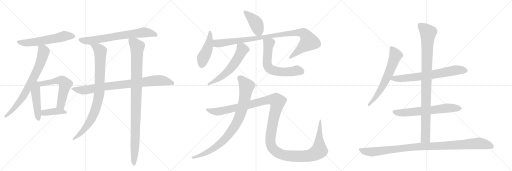
t = 0.00 s
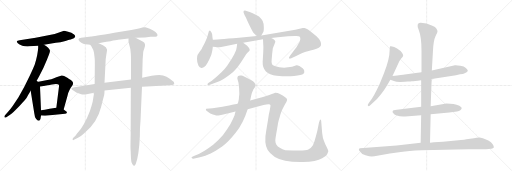
t = 3.63 s
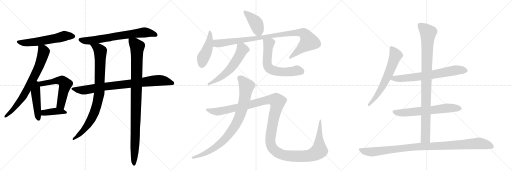
t = 7.25 s
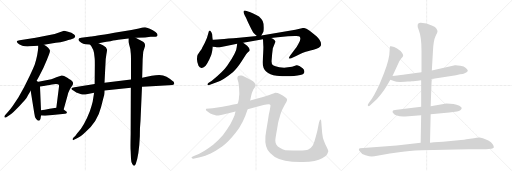
t = 10.88 s
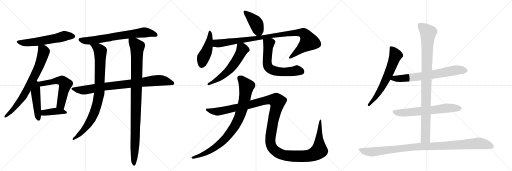
t = 14.51 s
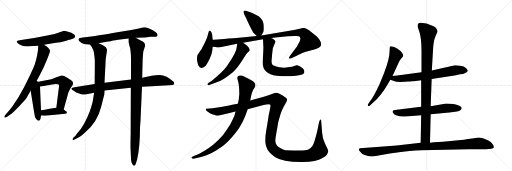
t = 18.14 s

The animated SVG that drew these frames (rendered in a browser with its animation timeline set to each time). Animation: 21 CSS @keyframes rules; one cycle of 18.14 s.

<svg version="1.1" viewBox="0 0 3072 1024" xmlns="http://www.w3.org/2000/svg">
  <g stroke="lightgray" stroke-dasharray="1,1" stroke-width="1" transform="scale(4, 4)">
    <line x1="0" y1="0" x2="256" y2="256"></line>
    <line x1="256" y1="0" x2="0" y2="256"></line>
    <line x1="128" y1="0" x2="128" y2="256"></line>
    <line x1="0" y1="128" x2="256" y2="128"></line>
    <line x1="256" y1="0" x2="512" y2="256"></line>
    <line x1="512" y1="0" x2="256" y2="256"></line>
    <line x1="384" y1="0" x2="384" y2="256"></line>
    <line x1="256" y1="128" x2="512" y2="128"></line>
    <line x1="512" y1="0" x2="768" y2="256"></line>
    <line x1="768" y1="0" x2="512" y2="256"></line>
    <line x1="640" y1="0" x2="640" y2="256"></line>
    <line x1="512" y1="128" x2="768" y2="128"></line>
  </g>
<g transform="scale(1, -1) translate(0, -850)">
   <style type="text/css">
    @keyframes keyframes0 {
      from {
       stroke: black;
       stroke-dashoffset: 593;
       stroke-width: 128;
       }
       66% {
       animation-timing-function: step-end;
       stroke: black;
       stroke-dashoffset: 0;
       stroke-width: 128;
       }
       to {
       stroke: black;
       stroke-width: 1024;
       }
       }
       #make-me-a-hanzi-animation-0 {
         animation: keyframes0 0.732585s both;
         animation-delay: 0.000000s;
         animation-timing-function: linear;
       }
    @keyframes keyframes1 {
      from {
       stroke: black;
       stroke-dashoffset: 753;
       stroke-width: 128;
       }
       71% {
       animation-timing-function: step-end;
       stroke: black;
       stroke-dashoffset: 0;
       stroke-width: 128;
       }
       to {
       stroke: black;
       stroke-width: 1024;
       }
       }
       #make-me-a-hanzi-animation-1 {
         animation: keyframes1 0.862793s both;
         animation-delay: 0.732585s;
         animation-timing-function: linear;
       }
    @keyframes keyframes2 {
      from {
       stroke: black;
       stroke-dashoffset: 470;
       stroke-width: 128;
       }
       60% {
       animation-timing-function: step-end;
       stroke: black;
       stroke-dashoffset: 0;
       stroke-width: 128;
       }
       to {
       stroke: black;
       stroke-width: 1024;
       }
       }
       #make-me-a-hanzi-animation-2 {
         animation: keyframes2 0.632487s both;
         animation-delay: 1.595378s;
         animation-timing-function: linear;
       }
    @keyframes keyframes3 {
      from {
       stroke: black;
       stroke-dashoffset: 585;
       stroke-width: 128;
       }
       66% {
       animation-timing-function: step-end;
       stroke: black;
       stroke-dashoffset: 0;
       stroke-width: 128;
       }
       to {
       stroke: black;
       stroke-width: 1024;
       }
       }
       #make-me-a-hanzi-animation-3 {
         animation: keyframes3 0.726074s both;
         animation-delay: 2.227865s;
         animation-timing-function: linear;
       }
    @keyframes keyframes4 {
      from {
       stroke: black;
       stroke-dashoffset: 403;
       stroke-width: 128;
       }
       57% {
       animation-timing-function: step-end;
       stroke: black;
       stroke-dashoffset: 0;
       stroke-width: 128;
       }
       to {
       stroke: black;
       stroke-width: 1024;
       }
       }
       #make-me-a-hanzi-animation-4 {
         animation: keyframes4 0.577962s both;
         animation-delay: 2.953939s;
         animation-timing-function: linear;
       }
    @keyframes keyframes5 {
      from {
       stroke: black;
       stroke-dashoffset: 715;
       stroke-width: 128;
       }
       70% {
       animation-timing-function: step-end;
       stroke: black;
       stroke-dashoffset: 0;
       stroke-width: 128;
       }
       to {
       stroke: black;
       stroke-width: 1024;
       }
       }
       #make-me-a-hanzi-animation-5 {
         animation: keyframes5 0.831868s both;
         animation-delay: 3.531901s;
         animation-timing-function: linear;
       }
    @keyframes keyframes6 {
      from {
       stroke: black;
       stroke-dashoffset: 871;
       stroke-width: 128;
       }
       74% {
       animation-timing-function: step-end;
       stroke: black;
       stroke-dashoffset: 0;
       stroke-width: 128;
       }
       to {
       stroke: black;
       stroke-width: 1024;
       }
       }
       #make-me-a-hanzi-animation-6 {
         animation: keyframes6 0.958822s both;
         animation-delay: 4.363770s;
         animation-timing-function: linear;
       }
    @keyframes keyframes7 {
      from {
       stroke: black;
       stroke-dashoffset: 898;
       stroke-width: 128;
       }
       75% {
       animation-timing-function: step-end;
       stroke: black;
       stroke-dashoffset: 0;
       stroke-width: 128;
       }
       to {
       stroke: black;
       stroke-width: 1024;
       }
       }
       #make-me-a-hanzi-animation-7 {
         animation: keyframes7 0.980794s both;
         animation-delay: 5.322591s;
         animation-timing-function: linear;
       }
    @keyframes keyframes8 {
      from {
       stroke: black;
       stroke-dashoffset: 1028;
       stroke-width: 128;
       }
       77% {
       animation-timing-function: step-end;
       stroke: black;
       stroke-dashoffset: 0;
       stroke-width: 128;
       }
       to {
       stroke: black;
       stroke-width: 1024;
       }
       }
       #make-me-a-hanzi-animation-8 {
         animation: keyframes8 1.086589s both;
         animation-delay: 6.303385s;
         animation-timing-function: linear;
       }
    @keyframes keyframes9 {
      from {
       stroke: black;
       stroke-dashoffset: 417;
       stroke-width: 128;
       }
       58% {
       animation-timing-function: step-end;
       stroke: black;
       stroke-dashoffset: 0;
       stroke-width: 128;
       }
       to {
       stroke: black;
       stroke-width: 1024;
       }
       }
       #make-me-a-hanzi-animation-9 {
         animation: keyframes9 0.589355s both;
         animation-delay: 7.389974s;
         animation-timing-function: linear;
       }
    @keyframes keyframes10 {
      from {
       stroke: black;
       stroke-dashoffset: 453;
       stroke-width: 128;
       }
       60% {
       animation-timing-function: step-end;
       stroke: black;
       stroke-dashoffset: 0;
       stroke-width: 128;
       }
       to {
       stroke: black;
       stroke-width: 1024;
       }
       }
       #make-me-a-hanzi-animation-10 {
         animation: keyframes10 0.618652s both;
         animation-delay: 7.979329s;
         animation-timing-function: linear;
       }
    @keyframes keyframes11 {
      from {
       stroke: black;
       stroke-dashoffset: 1015;
       stroke-width: 128;
       }
       77% {
       animation-timing-function: step-end;
       stroke: black;
       stroke-dashoffset: 0;
       stroke-width: 128;
       }
       to {
       stroke: black;
       stroke-width: 1024;
       }
       }
       #make-me-a-hanzi-animation-11 {
         animation: keyframes11 1.076009s both;
         animation-delay: 8.597982s;
         animation-timing-function: linear;
       }
    @keyframes keyframes12 {
      from {
       stroke: black;
       stroke-dashoffset: 590;
       stroke-width: 128;
       }
       66% {
       animation-timing-function: step-end;
       stroke: black;
       stroke-dashoffset: 0;
       stroke-width: 128;
       }
       to {
       stroke: black;
       stroke-width: 1024;
       }
       }
       #make-me-a-hanzi-animation-12 {
         animation: keyframes12 0.730143s both;
         animation-delay: 9.673991s;
         animation-timing-function: linear;
       }
    @keyframes keyframes13 {
      from {
       stroke: black;
       stroke-dashoffset: 638;
       stroke-width: 128;
       }
       67% {
       animation-timing-function: step-end;
       stroke: black;
       stroke-dashoffset: 0;
       stroke-width: 128;
       }
       to {
       stroke: black;
       stroke-width: 1024;
       }
       }
       #make-me-a-hanzi-animation-13 {
         animation: keyframes13 0.769206s both;
         animation-delay: 10.404134s;
         animation-timing-function: linear;
       }
    @keyframes keyframes14 {
      from {
       stroke: black;
       stroke-dashoffset: 892;
       stroke-width: 128;
       }
       74% {
       animation-timing-function: step-end;
       stroke: black;
       stroke-dashoffset: 0;
       stroke-width: 128;
       }
       to {
       stroke: black;
       stroke-width: 1024;
       }
       }
       #make-me-a-hanzi-animation-14 {
         animation: keyframes14 0.975911s both;
         animation-delay: 11.173340s;
         animation-timing-function: linear;
       }
    @keyframes keyframes15 {
      from {
       stroke: black;
       stroke-dashoffset: 1458;
       stroke-width: 128;
       }
       83% {
       animation-timing-function: step-end;
       stroke: black;
       stroke-dashoffset: 0;
       stroke-width: 128;
       }
       to {
       stroke: black;
       stroke-width: 1024;
       }
       }
       #make-me-a-hanzi-animation-15 {
         animation: keyframes15 1.436523s both;
         animation-delay: 12.149251s;
         animation-timing-function: linear;
       }
    @keyframes keyframes16 {
      from {
       stroke: black;
       stroke-dashoffset: 654;
       stroke-width: 128;
       }
       68% {
       animation-timing-function: step-end;
       stroke: black;
       stroke-dashoffset: 0;
       stroke-width: 128;
       }
       to {
       stroke: black;
       stroke-width: 1024;
       }
       }
       #make-me-a-hanzi-animation-16 {
         animation: keyframes16 0.782227s both;
         animation-delay: 13.585775s;
         animation-timing-function: linear;
       }
    @keyframes keyframes17 {
      from {
       stroke: black;
       stroke-dashoffset: 709;
       stroke-width: 128;
       }
       70% {
       animation-timing-function: step-end;
       stroke: black;
       stroke-dashoffset: 0;
       stroke-width: 128;
       }
       to {
       stroke: black;
       stroke-width: 1024;
       }
       }
       #make-me-a-hanzi-animation-17 {
         animation: keyframes17 0.826986s both;
         animation-delay: 14.368001s;
         animation-timing-function: linear;
       }
    @keyframes keyframes18 {
      from {
       stroke: black;
       stroke-dashoffset: 652;
       stroke-width: 128;
       }
       68% {
       animation-timing-function: step-end;
       stroke: black;
       stroke-dashoffset: 0;
       stroke-width: 128;
       }
       to {
       stroke: black;
       stroke-width: 1024;
       }
       }
       #make-me-a-hanzi-animation-18 {
         animation: keyframes18 0.780599s both;
         animation-delay: 15.194987s;
         animation-timing-function: linear;
       }
    @keyframes keyframes19 {
      from {
       stroke: black;
       stroke-dashoffset: 983;
       stroke-width: 128;
       }
       76% {
       animation-timing-function: step-end;
       stroke: black;
       stroke-dashoffset: 0;
       stroke-width: 128;
       }
       to {
       stroke: black;
       stroke-width: 1024;
       }
       }
       #make-me-a-hanzi-animation-19 {
         animation: keyframes19 1.049967s both;
         animation-delay: 15.975586s;
         animation-timing-function: linear;
       }
    @keyframes keyframes20 {
      from {
       stroke: black;
       stroke-dashoffset: 1057;
       stroke-width: 128;
       }
       77% {
       animation-timing-function: step-end;
       stroke: black;
       stroke-dashoffset: 0;
       stroke-width: 128;
       }
       to {
       stroke: black;
       stroke-width: 1024;
       }
       }
       #make-me-a-hanzi-animation-20 {
         animation: keyframes20 1.110189s both;
         animation-delay: 17.025553s;
         animation-timing-function: linear;
       }
</style>
<path d="M 264 583 L 335 594 Q 362 597 392.5 605.5 Q 423 614 424 614 L 443 622 Q 459 632 444.5 644 Q 430 656 408.5 661 Q 387 666 384 666 L 328 647 L 214 624 L 156 616 L 118 609 Q 102 607 101 603.5 Q 100 600 107 591 Q 114 582 134 576.5 Q 154 571 178 573 Q 202 575 229 577 L 264 583 Z" fill="lightgray"></path> 
<path d="M 215 357 L 235 394 Q 260 438 281 491 L 294 524 Q 300 539 300 547 Q 296 565 264 583 C 239 599 229 605 229 577 L 229 564 Q 229 554 223 520 Q 216 486 208 463 Q 199 440 180 400 L 146 330 L 111 268 L 75 213 Q 63 195 46 178 L 30 160 Q 24 152 27 148 Q 30 143 38 148 L 56 160 Q 67 166 93 191 Q 119 216 133 233 Q 151 251 159 263 Q 166 275 184 306 L 215 357 Z" fill="lightgray"></path> 
<path d="M 184 306 L 206 170 Q 208 149 216 138 Q 224 126 232 126 Q 241 128 243 139 L 246 158 L 246 190 L 240 332 C 238 381 171 388 184 306 Z" fill="lightgray"></path> 
<path d="M 240 332 L 272 337 L 275 338 Q 279 338 312 344 Q 345 350 353 342 Q 355 336 354 332 L 352 315 L 338 205 C 334 175 374 165 382 194 L 405 276 Q 408 293 415 306 Q 420 321 433 337 Q 445 352 432 365 Q 427 370 404 385 Q 380 399 370 398 Q 359 396 338 387 Q 317 377 308 376 L 215 357 C 186 351 210 327 240 332 Z" fill="lightgray"></path> 
<path d="M 390 168 Q 399 168 401 174 Q 403 180 396 184 L 382 194 C 360 209 360 209 338 205 L 328 203 L 298 198 Q 266 190 246 190 C 216 189 216 160 246 158 L 270 156 L 390 168 Z" fill="lightgray"></path> 
<path d="M 686 655 Q 556 632 546 632 L 487 624 Q 460 620 478 602 Q 496 584 528 584 L 541 583 L 592 591 L 622 597 Q 635 601 663 604 Q 697 611 709 612 L 771 620 L 814 624 L 870 626 L 904 630 L 933 631 Q 941 631 945 638 Q 948 647 933 659 Q 918 671 898.5 678.5 Q 879 686 871 687 Q 863 688 833 680 L 788 671 L 686 655 Z" fill="lightgray"></path> 
<path d="M 568 347 L 447 328 Q 431 326 429 321 Q 427 316 435 311 Q 443 306 449 302 L 458 296 Q 461 294 462 294 L 487 286 Q 497 282 512 284 L 565 295 L 627 308 L 785 325 L 852 330 L 910 334 L 1013 339 Q 1039 340 1045 346 Q 1046 353 1042 360 Q 1037 366 1018.5 379 Q 1000 392 978.5 398 Q 957 404 910 396 L 853 385 L 786 374 L 627 354 L 568 347 Z" fill="lightgray"></path> 
<path d="M 541 583 L 548 573 Q 562 550 564 534 L 568 502 Q 569 494 569 462 L 568 347 L 565 295 L 563 284 L 556 240 Q 549 211 539 184 Q 507 100 466 54 Q 460 46 454 38 L 440 24 Q 434 18 436 12 Q 438 7 450 15 L 468 24 Q 482 31 510 56 Q 584 116 607 210 Q 622 272 625 280 Q 627 287 627 308 L 627 354 L 633 472 Q 633 495 638 522 Q 643 549 642 554 Q 641 558 635 568 Q 622 579 592 591 C 564 603 525 608 541 583 Z" fill="lightgray"></path> 
<path d="M 785 325 L 784 47 Q 782 -44 784 -53 L 786 -101 Q 787 -120 793 -132 Q 799 -144 804 -144 Q 809 -144 815 -131 Q 834 -80 839 32 Q 839 88 843 126 L 852 330 L 853 385 L 856 496 L 858 521 Q 859 540 861 546 Q 863 551 867 565 Q 876 587 861 599 L 842 609 Q 832 613 814 624 C 788 639 770 649 771 620 L 771 603 Q 770 603 782 557 L 785 527 Q 786 517 786 490 L 786 374 L 785 325 Z" fill="lightgray"></path> 
<path d="M 1470 788 Q 1461 788 1461 781 Q 1461 773 1476 744 Q 1484 724 1501 691 Q 1517 658 1525 650 Q 1533 642 1541 635 C 1558 620 1558 620 1568 638 L 1579 657 Q 1583 661 1583 686 Q 1583 711 1576 725 Q 1569 738 1554 752 Q 1540 762 1516 772 Q 1497 782 1484 784 L 1470 788 Z" fill="lightgray"></path> 
<path d="M 1277 612 L 1275 625 L 1273 645 Q 1257 688 1249 649 L 1242 625 Q 1231 596 1213 565 Q 1211 558 1208 554 L 1200 544 L 1186 522 Q 1183 518 1182 498.5 Q 1181 479 1191 456 Q 1197 445 1209 443.5 Q 1221 442 1234 456 Q 1243 468 1256.5 495.5 Q 1270 523 1271 535 Q 1275 550 1277 571 L 1277 612 Z" fill="lightgray"></path> 
<path d="M 1541 635 L 1434 624 Q 1291 613 1277 612 C 1247 610 1247 575 1277 571 L 1295 569 Q 1304 566 1335 571 L 1423 588 L 1459 595 L 1578 616 L 1627 623 L 1667 628 L 1728 633 L 1769 635 Q 1793 636 1797 632 Q 1810 619 1790 587 Q 1783 572 1767 552 L 1740 517 Q 1731 503 1734 500 Q 1742 498 1748 502 L 1780 517 Q 1812 533 1826 538 Q 1840 543 1881 553 Q 1922 563 1926 580 Q 1930 604 1899 633 L 1858 666 Q 1836 683 1825 683 L 1817 683 L 1772 672 L 1568 638 L 1541 635 Z" fill="lightgray"></path> 
<path d="M 1423 588 L 1421 572 Q 1421 540 1363 456 Q 1339 421 1271 366 L 1250 353 Q 1244 349 1245 342 Q 1247 337 1260 342 L 1304 359 Q 1338 370 1397 418 Q 1422 440 1451 485 L 1477 525 Q 1482 534 1491 541 Q 1509 550 1483 576 L 1459 595 C 1435 614 1427 618 1423 588 Z" fill="lightgray"></path> 
<path d="M 1578 616 L 1580 574 Q 1581 571 1579 530 L 1576 481 Q 1573 407 1660 397 Q 1717 391 1764 395 Q 1811 398 1821 408 Q 1824 413 1826 418 Q 1828 432 1816 442 Q 1791 462 1779 459 L 1752 450 L 1728 447 Q 1702 443 1676 448 Q 1649 452 1638 459 Q 1627 466 1630 492 L 1633 529 L 1637 561 L 1649 591 Q 1652 599 1652 602 Q 1652 605 1645 612 Q 1638 619 1627 623 C 1600 637 1577 646 1578 616 Z" fill="lightgray"></path> 
<path d="M 1501 248 L 1507 276 Q 1509 291 1520 314 L 1529 328 Q 1534 339 1532 342 L 1531 347 L 1527 355 Q 1523 362 1491 378.5 Q 1459 395 1449 397.5 Q 1439 400 1433 396 Q 1426 394 1425 388 Q 1423 383 1425 375 L 1431 354 Q 1436 323 1436 287 Q 1434 272 1433 256 Q 1429 236 1427 229 L 1413 182 L 1407 158 Q 1399 137 1382 106 Q 1358 67 1337 40 Q 1310 9 1279 -17 Q 1215 -66 1174 -80 L 1157 -88 Q 1145 -92 1150.5 -97.5 Q 1156 -103 1159 -102 L 1187 -96 Q 1238 -82 1264 -69.5 Q 1290 -57 1333 -28 Q 1370 -1 1415 56 Q 1460 113 1486 196 L 1501 248 Z" fill="lightgray"></path> 
<path d="M 1618 187 L 1613 164 L 1608 131 L 1598 71 Q 1582 -10 1606 -49 Q 1618 -69 1649 -91 Q 1697 -121 1803 -121 Q 1896 -123 1933 -99 Q 1956 -87 1963 -74 L 1970 -56 Q 1970 -52 1960 -31 Q 1952 -18 1944 5 Q 1936 22 1933 53 L 1927 126 Q 1923 137 1920 132 L 1914 116 L 1904 67 Q 1886 -7 1875.5 -23.5 Q 1865 -40 1847.5 -48 Q 1830 -56 1712 -50 Q 1695 -46 1679 -36 Q 1652 -21 1652 6 Q 1652 18 1658 51 Q 1664 84 1666.5 100.5 Q 1669 117 1672 127.5 Q 1675 138 1683 166 Q 1691 194 1719 241 Q 1726 252 1720 260 Q 1714 268 1696 278.5 Q 1678 289 1666 293 Q 1653 295 1650.5 294.5 Q 1648 294 1631.5 286.5 Q 1615 279 1583 271 L 1501 248 L 1427 229 L 1393 222 Q 1386 218 1335 211 L 1275 202 L 1237 198 Q 1235 193 1235.5 191.5 Q 1236 190 1243 183 Q 1250 176 1262 170 Q 1296 158 1301 157.5 Q 1306 157 1319 160 L 1340 164 Q 1362 170 1365 170 L 1413 182 L 1486 196 L 1581 221 Q 1623 232 1623 219 Q 1623 211 1620 199 L 1618 187 Z" fill="lightgray"></path> 
<path d="M 2355 395 L 2389 468 Q 2395 486 2406 499 Q 2418 511 2419 517 Q 2420 522 2412 534 Q 2404 545 2393 552 Q 2386 561 2365 569 Q 2345 576 2341 573 Q 2338 570 2338 552 Q 2338 497 2304 411 L 2277 346 Q 2243 272 2218 240 L 2210 228 Q 2204 220 2208 216 Q 2212 212 2218 217 L 2231 228 Q 2262 254 2286 286 Q 2310 317 2320 335 L 2342 372 L 2355 395 Z" fill="lightgray"></path> 
<path d="M 2590 377 L 2736 400 L 2760 405 Q 2781 407 2788 412 Q 2807 419 2807 426 Q 2806 433 2795 443 Q 2785 452 2762 456 Q 2739 460 2730 459 L 2591 428 L 2529 418 L 2428 404 Q 2418 402 2355 395 C 2325 392 2314 382 2342 372 L 2368 363 Q 2379 357 2430 360 L 2447 362 Q 2465 362 2471 364 Q 2477 363 2527 370 L 2590 377 Z" fill="lightgray"></path> 
<path d="M 2584 165 L 2696 176 L 2742 182 Q 2768 187 2770 201 Q 2773 207 2756 216 Q 2725 230 2678 230 L 2584 214 L 2527 210 L 2381 192 Q 2358 191 2356 184 Q 2353 179 2360 172 Q 2366 163 2376 159 Q 2406 149 2432 152 L 2527 159 L 2584 165 Z" fill="lightgray"></path> 
<path d="M 2580 -5 L 2584 165 L 2584 214 L 2590 377 L 2591 428 L 2598 550 Q 2601 609 2613 634 Q 2626 659 2625 664 Q 2625 668 2619 679 Q 2613 689 2594 696 Q 2559 713 2525 714 Q 2506 715 2506 698 Q 2504 690 2512 672 Q 2529 630 2529 546 L 2529 418 L 2527 370 L 2527 210 L 2527 159 L 2524 -6 C 2523 -36 2579 -35 2580 -5 Z" fill="lightgray"></path> 
<path d="M 2246 -86 L 2339 -70 L 2405 -61 Q 2450 -54 2529 -51 L 2810 -44 Q 2901 -46 2916 -44 L 2948 -41 Q 2960 -39 2963 -34 Q 2964 -27 2956 -15 Q 2949 -3 2930 8 Q 2892 26 2875 26 Q 2859 26 2844 22 L 2798 15 Q 2787 12 2766 11 L 2658 0 L 2604 -2 L 2580 -5 L 2524 -6 L 2380 -22 L 2160 -38 Q 2156 -38 2154 -43 Q 2152 -49 2156 -54 Q 2169 -75 2193 -81 Q 2217 -88 2231 -88 Q 2235 -86 2246 -86 Z" fill="lightgray"></path> 
      <clipPath id="make-me-a-hanzi-clip-0">
      <path d="M 264 583 L 335 594 Q 362 597 392.5 605.5 Q 423 614 424 614 L 443 622 Q 459 632 444.5 644 Q 430 656 408.5 661 Q 387 666 384 666 L 328 647 L 214 624 L 156 616 L 118 609 Q 102 607 101 603.5 Q 100 600 107 591 Q 114 582 134 576.5 Q 154 571 178 573 Q 202 575 229 577 L 264 583 Z" fill="lightgray"></path>
      </clipPath>
      <path clip-path="url(#make-me-a-hanzi-clip-0)" d="M 107 599 L 157 594 L 221 600 L 385 635 L 440 633 " fill="none" id="make-me-a-hanzi-animation-0" stroke-dasharray="465 930" stroke-linecap="round"></path>

      <clipPath id="make-me-a-hanzi-clip-1">
      <path d="M 215 357 L 235 394 Q 260 438 281 491 L 294 524 Q 300 539 300 547 Q 296 565 264 583 C 239 599 229 605 229 577 L 229 564 Q 229 554 223 520 Q 216 486 208 463 Q 199 440 180 400 L 146 330 L 111 268 L 75 213 Q 63 195 46 178 L 30 160 Q 24 152 27 148 Q 30 143 38 148 L 56 160 Q 67 166 93 191 Q 119 216 133 233 Q 151 251 159 263 Q 166 275 184 306 L 215 357 Z" fill="lightgray"></path>
      </clipPath>
      <path clip-path="url(#make-me-a-hanzi-clip-1)" d="M 236 571 L 262 541 L 240 466 L 203 387 L 138 271 L 79 194 L 32 153 " fill="none" id="make-me-a-hanzi-animation-1" stroke-dasharray="625 1250" stroke-linecap="round"></path>

      <clipPath id="make-me-a-hanzi-clip-2">
      <path d="M 184 306 L 206 170 Q 208 149 216 138 Q 224 126 232 126 Q 241 128 243 139 L 246 158 L 246 190 L 240 332 C 238 381 171 388 184 306 Z" fill="lightgray"></path>
      </clipPath>
      <path clip-path="url(#make-me-a-hanzi-clip-2)" d="M 215 348 L 219 322 L 213 300 L 231 136 " fill="none" id="make-me-a-hanzi-animation-2" stroke-dasharray="342 684" stroke-linecap="round"></path>

      <clipPath id="make-me-a-hanzi-clip-3">
      <path d="M 240 332 L 272 337 L 275 338 Q 279 338 312 344 Q 345 350 353 342 Q 355 336 354 332 L 352 315 L 338 205 C 334 175 374 165 382 194 L 405 276 Q 408 293 415 306 Q 420 321 433 337 Q 445 352 432 365 Q 427 370 404 385 Q 380 399 370 398 Q 359 396 338 387 Q 317 377 308 376 L 215 357 C 186 351 210 327 240 332 Z" fill="lightgray"></path>
      </clipPath>
      <path clip-path="url(#make-me-a-hanzi-clip-3)" d="M 223 357 L 245 348 L 353 368 L 381 360 L 392 346 L 365 226 L 376 203 " fill="none" id="make-me-a-hanzi-animation-3" stroke-dasharray="457 914" stroke-linecap="round"></path>

      <clipPath id="make-me-a-hanzi-clip-4">
      <path d="M 390 168 Q 399 168 401 174 Q 403 180 396 184 L 382 194 C 360 209 360 209 338 205 L 328 203 L 298 198 Q 266 190 246 190 C 216 189 216 160 246 158 L 270 156 L 390 168 Z" fill="lightgray"></path>
      </clipPath>
      <path clip-path="url(#make-me-a-hanzi-clip-4)" d="M 252 163 L 263 174 L 341 184 L 393 176 " fill="none" id="make-me-a-hanzi-animation-4" stroke-dasharray="275 550" stroke-linecap="round"></path>

      <clipPath id="make-me-a-hanzi-clip-5">
      <path d="M 686 655 Q 556 632 546 632 L 487 624 Q 460 620 478 602 Q 496 584 528 584 L 541 583 L 592 591 L 622 597 Q 635 601 663 604 Q 697 611 709 612 L 771 620 L 814 624 L 870 626 L 904 630 L 933 631 Q 941 631 945 638 Q 948 647 933 659 Q 918 671 898.5 678.5 Q 879 686 871 687 Q 863 688 833 680 L 788 671 L 686 655 Z" fill="lightgray"></path>
      </clipPath>
      <path clip-path="url(#make-me-a-hanzi-clip-5)" d="M 483 613 L 501 607 L 550 608 L 676 632 L 868 657 L 907 652 L 935 641 " fill="none" id="make-me-a-hanzi-animation-5" stroke-dasharray="587 1174" stroke-linecap="round"></path>

      <clipPath id="make-me-a-hanzi-clip-6">
      <path d="M 568 347 L 447 328 Q 431 326 429 321 Q 427 316 435 311 Q 443 306 449 302 L 458 296 Q 461 294 462 294 L 487 286 Q 497 282 512 284 L 565 295 L 627 308 L 785 325 L 852 330 L 910 334 L 1013 339 Q 1039 340 1045 346 Q 1046 353 1042 360 Q 1037 366 1018.5 379 Q 1000 392 978.5 398 Q 957 404 910 396 L 853 385 L 786 374 L 627 354 L 568 347 Z" fill="lightgray"></path>
      </clipPath>
      <path clip-path="url(#make-me-a-hanzi-clip-6)" d="M 436 318 L 504 310 L 637 333 L 951 369 L 1015 359 L 1024 371 L 1024 355 " fill="none" id="make-me-a-hanzi-animation-6" stroke-dasharray="743 1486" stroke-linecap="round"></path>

      <clipPath id="make-me-a-hanzi-clip-7">
      <path d="M 541 583 L 548 573 Q 562 550 564 534 L 568 502 Q 569 494 569 462 L 568 347 L 565 295 L 563 284 L 556 240 Q 549 211 539 184 Q 507 100 466 54 Q 460 46 454 38 L 440 24 Q 434 18 436 12 Q 438 7 450 15 L 468 24 Q 482 31 510 56 Q 584 116 607 210 Q 622 272 625 280 Q 627 287 627 308 L 627 354 L 633 472 Q 633 495 638 522 Q 643 549 642 554 Q 641 558 635 568 Q 622 579 592 591 C 564 603 525 608 541 583 Z" fill="lightgray"></path>
      </clipPath>
      <path clip-path="url(#make-me-a-hanzi-clip-7)" d="M 548 580 L 589 560 L 603 539 L 593 277 L 578 210 L 546 133 L 494 61 L 442 17 " fill="none" id="make-me-a-hanzi-animation-7" stroke-dasharray="770 1540" stroke-linecap="round"></path>

      <clipPath id="make-me-a-hanzi-clip-8">
      <path d="M 785 325 L 784 47 Q 782 -44 784 -53 L 786 -101 Q 787 -120 793 -132 Q 799 -144 804 -144 Q 809 -144 815 -131 Q 834 -80 839 32 Q 839 88 843 126 L 852 330 L 853 385 L 856 496 L 858 521 Q 859 540 861 546 Q 863 551 867 565 Q 876 587 861 599 L 842 609 Q 832 613 814 624 C 788 639 770 649 771 620 L 771 603 Q 770 603 782 557 L 785 527 Q 786 517 786 490 L 786 374 L 785 325 Z" fill="lightgray"></path>
      </clipPath>
      <path clip-path="url(#make-me-a-hanzi-clip-8)" d="M 779 616 L 823 570 L 804 -138 " fill="none" id="make-me-a-hanzi-animation-8" stroke-dasharray="900 1800" stroke-linecap="round"></path>

      <clipPath id="make-me-a-hanzi-clip-9">
      <path d="M 1470 788 Q 1461 788 1461 781 Q 1461 773 1476 744 Q 1484 724 1501 691 Q 1517 658 1525 650 Q 1533 642 1541 635 C 1558 620 1558 620 1568 638 L 1579 657 Q 1583 661 1583 686 Q 1583 711 1576 725 Q 1569 738 1554 752 Q 1540 762 1516 772 Q 1497 782 1484 784 L 1470 788 Z" fill="lightgray"></path>
      </clipPath>
      <path clip-path="url(#make-me-a-hanzi-clip-9)" d="M 1470 779 L 1535 713 L 1560 649 " fill="none" id="make-me-a-hanzi-animation-9" stroke-dasharray="289 578" stroke-linecap="round"></path>

      <clipPath id="make-me-a-hanzi-clip-10">
      <path d="M 1277 612 L 1275 625 L 1273 645 Q 1257 688 1249 649 L 1242 625 Q 1231 596 1213 565 Q 1211 558 1208 554 L 1200 544 L 1186 522 Q 1183 518 1182 498.5 Q 1181 479 1191 456 Q 1197 445 1209 443.5 Q 1221 442 1234 456 Q 1243 468 1256.5 495.5 Q 1270 523 1271 535 Q 1275 550 1277 571 L 1277 612 Z" fill="lightgray"></path>
      </clipPath>
      <path clip-path="url(#make-me-a-hanzi-clip-10)" d="M 1262 654 L 1251 578 L 1220 507 L 1211 465 " fill="none" id="make-me-a-hanzi-animation-10" stroke-dasharray="325 650" stroke-linecap="round"></path>

      <clipPath id="make-me-a-hanzi-clip-11">
      <path d="M 1541 635 L 1434 624 Q 1291 613 1277 612 C 1247 610 1247 575 1277 571 L 1295 569 Q 1304 566 1335 571 L 1423 588 L 1459 595 L 1578 616 L 1627 623 L 1667 628 L 1728 633 L 1769 635 Q 1793 636 1797 632 Q 1810 619 1790 587 Q 1783 572 1767 552 L 1740 517 Q 1731 503 1734 500 Q 1742 498 1748 502 L 1780 517 Q 1812 533 1826 538 Q 1840 543 1881 553 Q 1922 563 1926 580 Q 1930 604 1899 633 L 1858 666 Q 1836 683 1825 683 L 1817 683 L 1772 672 L 1568 638 L 1541 635 Z" fill="lightgray"></path>
      </clipPath>
      <path clip-path="url(#make-me-a-hanzi-clip-11)" d="M 1280 605 L 1298 592 L 1323 592 L 1767 654 L 1800 656 L 1824 650 L 1853 601 L 1741 503 " fill="none" id="make-me-a-hanzi-animation-11" stroke-dasharray="887 1774" stroke-linecap="round"></path>

      <clipPath id="make-me-a-hanzi-clip-12">
      <path d="M 1423 588 L 1421 572 Q 1421 540 1363 456 Q 1339 421 1271 366 L 1250 353 Q 1244 349 1245 342 Q 1247 337 1260 342 L 1304 359 Q 1338 370 1397 418 Q 1422 440 1451 485 L 1477 525 Q 1482 534 1491 541 Q 1509 550 1483 576 L 1459 595 C 1435 614 1427 618 1423 588 Z" fill="lightgray"></path>
      </clipPath>
      <path clip-path="url(#make-me-a-hanzi-clip-12)" d="M 1430 583 L 1454 554 L 1398 458 L 1335 395 L 1253 345 " fill="none" id="make-me-a-hanzi-animation-12" stroke-dasharray="462 924" stroke-linecap="round"></path>

      <clipPath id="make-me-a-hanzi-clip-13">
      <path d="M 1578 616 L 1580 574 Q 1581 571 1579 530 L 1576 481 Q 1573 407 1660 397 Q 1717 391 1764 395 Q 1811 398 1821 408 Q 1824 413 1826 418 Q 1828 432 1816 442 Q 1791 462 1779 459 L 1752 450 L 1728 447 Q 1702 443 1676 448 Q 1649 452 1638 459 Q 1627 466 1630 492 L 1633 529 L 1637 561 L 1649 591 Q 1652 599 1652 602 Q 1652 605 1645 612 Q 1638 619 1627 623 C 1600 637 1577 646 1578 616 Z" fill="lightgray"></path>
      </clipPath>
      <path clip-path="url(#make-me-a-hanzi-clip-13)" d="M 1585 609 L 1612 588 L 1602 473 L 1618 439 L 1670 421 L 1715 419 L 1782 428 L 1808 421 " fill="none" id="make-me-a-hanzi-animation-13" stroke-dasharray="510 1020" stroke-linecap="round"></path>

      <clipPath id="make-me-a-hanzi-clip-14">
      <path d="M 1501 248 L 1507 276 Q 1509 291 1520 314 L 1529 328 Q 1534 339 1532 342 L 1531 347 L 1527 355 Q 1523 362 1491 378.5 Q 1459 395 1449 397.5 Q 1439 400 1433 396 Q 1426 394 1425 388 Q 1423 383 1425 375 L 1431 354 Q 1436 323 1436 287 Q 1434 272 1433 256 Q 1429 236 1427 229 L 1413 182 L 1407 158 Q 1399 137 1382 106 Q 1358 67 1337 40 Q 1310 9 1279 -17 Q 1215 -66 1174 -80 L 1157 -88 Q 1145 -92 1150.5 -97.5 Q 1156 -103 1159 -102 L 1187 -96 Q 1238 -82 1264 -69.5 Q 1290 -57 1333 -28 Q 1370 -1 1415 56 Q 1460 113 1486 196 L 1501 248 Z" fill="lightgray"></path>
      </clipPath>
      <path clip-path="url(#make-me-a-hanzi-clip-14)" d="M 1440 382 L 1467 353 L 1479 334 L 1478 324 L 1453 198 L 1438 153 L 1405 89 L 1360 29 L 1302 -25 L 1244 -62 L 1157 -95 " fill="none" id="make-me-a-hanzi-animation-14" stroke-dasharray="764 1528" stroke-linecap="round"></path>

      <clipPath id="make-me-a-hanzi-clip-15">
      <path d="M 1618 187 L 1613 164 L 1608 131 L 1598 71 Q 1582 -10 1606 -49 Q 1618 -69 1649 -91 Q 1697 -121 1803 -121 Q 1896 -123 1933 -99 Q 1956 -87 1963 -74 L 1970 -56 Q 1970 -52 1960 -31 Q 1952 -18 1944 5 Q 1936 22 1933 53 L 1927 126 Q 1923 137 1920 132 L 1914 116 L 1904 67 Q 1886 -7 1875.5 -23.5 Q 1865 -40 1847.5 -48 Q 1830 -56 1712 -50 Q 1695 -46 1679 -36 Q 1652 -21 1652 6 Q 1652 18 1658 51 Q 1664 84 1666.5 100.5 Q 1669 117 1672 127.5 Q 1675 138 1683 166 Q 1691 194 1719 241 Q 1726 252 1720 260 Q 1714 268 1696 278.5 Q 1678 289 1666 293 Q 1653 295 1650.5 294.5 Q 1648 294 1631.5 286.5 Q 1615 279 1583 271 L 1501 248 L 1427 229 L 1393 222 Q 1386 218 1335 211 L 1275 202 L 1237 198 Q 1235 193 1235.5 191.5 Q 1236 190 1243 183 Q 1250 176 1262 170 Q 1296 158 1301 157.5 Q 1306 157 1319 160 L 1340 164 Q 1362 170 1365 170 L 1413 182 L 1486 196 L 1581 221 Q 1623 232 1623 219 Q 1623 211 1620 199 L 1618 187 Z" fill="lightgray"></path>
      </clipPath>
      <path clip-path="url(#make-me-a-hanzi-clip-15)" d="M 1244 193 L 1277 182 L 1309 182 L 1445 210 L 1597 250 L 1656 249 L 1665 241 L 1663 223 L 1626 56 L 1624 -14 L 1634 -37 L 1669 -67 L 1698 -79 L 1740 -85 L 1848 -85 L 1895 -69 L 1915 -53 L 1915 52 L 1922 127 " fill="none" id="make-me-a-hanzi-animation-15" stroke-dasharray="1330 2660" stroke-linecap="round"></path>

      <clipPath id="make-me-a-hanzi-clip-16">
      <path d="M 2355 395 L 2389 468 Q 2395 486 2406 499 Q 2418 511 2419 517 Q 2420 522 2412 534 Q 2404 545 2393 552 Q 2386 561 2365 569 Q 2345 576 2341 573 Q 2338 570 2338 552 Q 2338 497 2304 411 L 2277 346 Q 2243 272 2218 240 L 2210 228 Q 2204 220 2208 216 Q 2212 212 2218 217 L 2231 228 Q 2262 254 2286 286 Q 2310 317 2320 335 L 2342 372 L 2355 395 Z" fill="lightgray"></path>
      </clipPath>
      <path clip-path="url(#make-me-a-hanzi-clip-16)" d="M 2345 568 L 2367 536 L 2373 516 L 2349 450 L 2287 318 L 2242 252 L 2213 221 " fill="none" id="make-me-a-hanzi-animation-16" stroke-dasharray="526 1052" stroke-linecap="round"></path>

      <clipPath id="make-me-a-hanzi-clip-17">
      <path d="M 2590 377 L 2736 400 L 2760 405 Q 2781 407 2788 412 Q 2807 419 2807 426 Q 2806 433 2795 443 Q 2785 452 2762 456 Q 2739 460 2730 459 L 2591 428 L 2529 418 L 2428 404 Q 2418 402 2355 395 C 2325 392 2314 382 2342 372 L 2368 363 Q 2379 357 2430 360 L 2447 362 Q 2465 362 2471 364 Q 2477 363 2527 370 L 2590 377 Z" fill="lightgray"></path>
      </clipPath>
      <path clip-path="url(#make-me-a-hanzi-clip-17)" d="M 2350 375 L 2366 381 L 2418 379 L 2593 402 L 2734 430 L 2798 427 " fill="none" id="make-me-a-hanzi-animation-17" stroke-dasharray="581 1162" stroke-linecap="round"></path>

      <clipPath id="make-me-a-hanzi-clip-18">
      <path d="M 2584 165 L 2696 176 L 2742 182 Q 2768 187 2770 201 Q 2773 207 2756 216 Q 2725 230 2678 230 L 2584 214 L 2527 210 L 2381 192 Q 2358 191 2356 184 Q 2353 179 2360 172 Q 2366 163 2376 159 Q 2406 149 2432 152 L 2527 159 L 2584 165 Z" fill="lightgray"></path>
      </clipPath>
      <path clip-path="url(#make-me-a-hanzi-clip-18)" d="M 2365 180 L 2413 173 L 2686 203 L 2759 201 " fill="none" id="make-me-a-hanzi-animation-18" stroke-dasharray="524 1048" stroke-linecap="round"></path>

      <clipPath id="make-me-a-hanzi-clip-19">
      <path d="M 2580 -5 L 2584 165 L 2584 214 L 2590 377 L 2591 428 L 2598 550 Q 2601 609 2613 634 Q 2626 659 2625 664 Q 2625 668 2619 679 Q 2613 689 2594 696 Q 2559 713 2525 714 Q 2506 715 2506 698 Q 2504 690 2512 672 Q 2529 630 2529 546 L 2529 418 L 2527 370 L 2527 210 L 2527 159 L 2524 -6 C 2523 -36 2579 -35 2580 -5 Z" fill="lightgray"></path>
      </clipPath>
      <path clip-path="url(#make-me-a-hanzi-clip-19)" d="M 2521 699 L 2568 654 L 2553 23 L 2531 1 " fill="none" id="make-me-a-hanzi-animation-19" stroke-dasharray="855 1710" stroke-linecap="round"></path>

      <clipPath id="make-me-a-hanzi-clip-20">
      <path d="M 2246 -86 L 2339 -70 L 2405 -61 Q 2450 -54 2529 -51 L 2810 -44 Q 2901 -46 2916 -44 L 2948 -41 Q 2960 -39 2963 -34 Q 2964 -27 2956 -15 Q 2949 -3 2930 8 Q 2892 26 2875 26 Q 2859 26 2844 22 L 2798 15 Q 2787 12 2766 11 L 2658 0 L 2604 -2 L 2580 -5 L 2524 -6 L 2380 -22 L 2160 -38 Q 2156 -38 2154 -43 Q 2152 -49 2156 -54 Q 2169 -75 2193 -81 Q 2217 -88 2231 -88 Q 2235 -86 2246 -86 Z" fill="lightgray"></path>
      </clipPath>
      <path clip-path="url(#make-me-a-hanzi-clip-20)" d="M 2163 -47 L 2183 -56 L 2228 -61 L 2476 -32 L 2869 -9 L 2919 -17 L 2956 -31 " fill="none" id="make-me-a-hanzi-animation-20" stroke-dasharray="929 1858" stroke-linecap="round"></path>

</g>
</svg>
